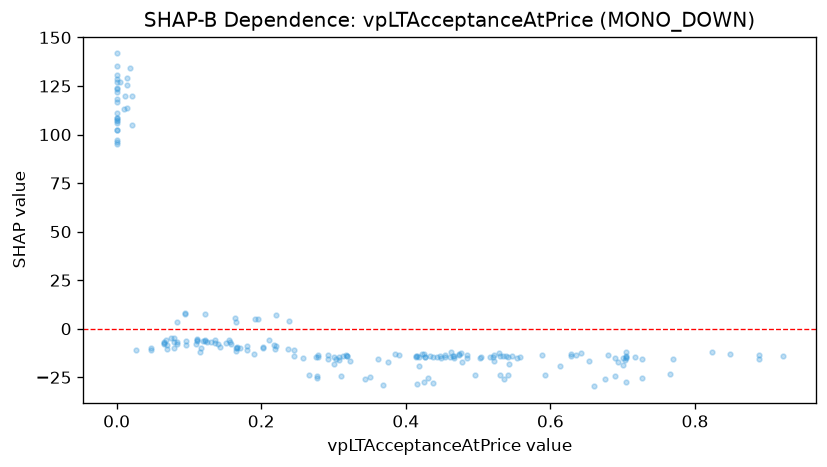

The table this chart was drawn from, first rows:
feature_value, shap_value
0.629, -13.79
0.629, -13.09
0.694, -17.1
0.705, -14.47
0.705, -27.66
0.075, -4.542
0.08, -4.937
0.547, -14.01
0.425, -12.81
0.218, -8.525
0.068, -5.777
0.0, 107.2
0.111, -5.498
0.181, -8.87
0.196, 5.066
0.31, -24.31
0.385, -12.84
0.463, -12.1
0.427, -14.47
0.437, -27.8
0.369, -29.11
0.39, -13.69
0.171, -10.03
0.083, -7.99
0.122, -5.689
0.448, -14.99
0.246, -14.1
0.313, -14.15
0.53, -14.03
0.53, -23.69
0.14, -7.904
0.021, 105.1
0.021, 119.9
0.065, -7.505
0.065, -7.088
0.048, -9.78
0.048, -10.91
0.094, 8.323
0.094, 7.651
0.084, -6.734
0.77, -15.65
0.122, -6.515
0.122, 7.392
0.266, -23.99
0.258, -15.27
0.504, -14.46
0.0, 105.9
0.717, -14.55
0.727, -25.22
0.727, -15.59
0.521, -14.45
0.541, -23.81
0.541, -14.32
0.317, -13.54
0.558, -14.65
0.13, -6.608
0.0, 96.35
0.203, -9.763
0.203, -9.247
0.362, -15.59
... 142 more rows
